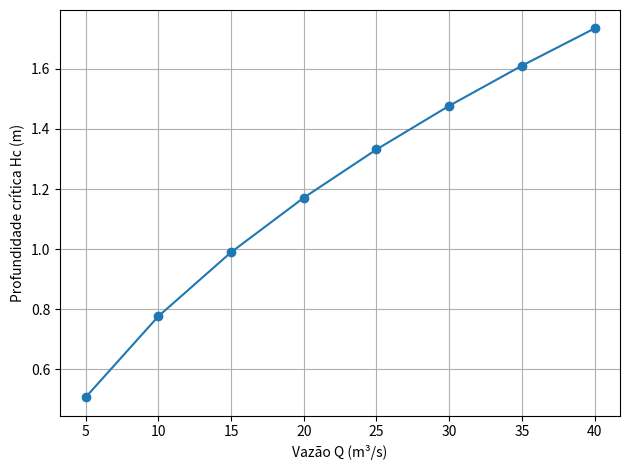

Generate this figure with matplotlib:
"""ATIVIDADE 08 - MÉTODO DE MÜLLER / ESCOAMENTO CRÍTICO TRAPEZOIDAL.
A(H)=bH+zH², T(H)=b+2zH, condição Fr²=Q² T/(g A³)=1.
f(H)=g A(H)³-Q²T(H)=0 (polinômio de grau 6).
Müller aproxima f por parábola nos últimos TRÊS pontos (pode dar complexos).
Somente H real e positivo tem interpretação física.
CONSULTA: alterar b,z,g,Q, três estimativas e tol.
"""
import numpy as np
import matplotlib
matplotlib.use('Agg')
import matplotlib.pyplot as plt
b,z,g=4.,1.5,9.81
TOL,MAX_ITER=1e-8,100

def area(H):return b*H+z*H**2

def largura_livre(H):return b+2*z*H

def funcao(H,Q):
    return g*area(H)**3-Q**2*largura_livre(H)

def coeficientes(Q):
    # Ordenação: [H^6,H^5,H^4,H^3,H^2,H^1,H^0].
    return np.array([g*z**3,3*g*b*z**2,3*g*b*b*z,g*b**3,0,-2*Q**2*z,-Q**2*b])

def muller(Q,x0=.5,x1=1.0,x2=1.5,exibir=True):
    x0,x1,x2=complex(x0),complex(x1),complex(x2)
    for it in range(1,MAX_ITER+1):
        h0=x1-x0;h1=x2-x1
        if abs(h0*h1*(h0+h1))<1e-20:raise ZeroDivisionError('Pontos coincidentes.')
        d0=(funcao(x1,Q)-funcao(x0,Q))/h0
        d1=(funcao(x2,Q)-funcao(x1,Q))/h1
        a=(d1-d0)/(h1+h0)  # Coeficiente quadrático da parábola.
        bm=a*h1+d1         # Coeficiente linear deslocado para x2.
        c=funcao(x2,Q)    # Valor de f no último ponto.
        D=np.lib.scimath.sqrt(bm*bm-4*a*c)
        E=bm+D if abs(bm+D)>abs(bm-D) else bm-D  # Evita cancelamento.
        if abs(E)<1e-18:raise ZeroDivisionError('Denominador de Müller nulo.')
        x3=x2-2*c/E
        erro=abs(x3-x2)
        if exibir:print(f'{it:02d} H0={x0.real:.8f} H1={x1.real:.8f} '
                        f'H2={x2.real:.8f} H3={x3.real:.10f} '
                        f'f(H3)={funcao(x3,Q).real:+.3e} erro={erro:.3e}')
        if erro<TOL and abs(funcao(x3,Q))<1e-5:
            if abs(x3.imag)>1e-7 or x3.real<=0:
                raise ValueError('Raiz complexa ou não positiva: não física.')
            return float(x3.real),it
        x0,x1,x2=x1,x2,x3
    raise RuntimeError('Müller não convergiu.')

def froude(H,Q):
    return np.sqrt(Q**2*largura_livre(H)/(g*area(H)**3))

if __name__=='__main__':
    print('Coeficientes para Q=20:',coeficientes(20.))
    print('Referência PDF: [33.10875,264.87,706.32,627.84,0,-1200,-1600]')
    H20,it=muller(20.)
    print(f'Q=20 -> Hc={H20:.10f} m; Fr={froude(H20,20.):.12f}')
    # Sensibilidade a diferentes três estimativas iniciais.
    for pontos in ((.2,.8,1.4),(.4,.9,1.6),(.6,1.1,1.7)):
        H,_=muller(20.,*pontos,exibir=False)
        print('Teste três chutes:',pontos,'Hc=',H)
    # Varredura COMPLETA solicitada, salva 2 colunas Q,Hc.
    vazoes=np.array([5.,10.,15.,20.,25.,30.,35.,40.])
    profundidades=[]
    for Q in vazoes:
        H,it=muller(Q,exibir=False)
        profundidades.append(H)
        print(f'Q={Q:5.1f} m³/s -> Hc={H:.9f} m; Fr={froude(H,Q):.10f}; iter={it}')
        assert abs(froude(H,Q)-1)<1e-7
    np.savetxt('08_tabela_vazao_profundidade.csv',np.column_stack([vazoes,profundidades]),
               delimiter=',',header='Q_m3_s,Hc_m',comments='')
    plt.plot(vazoes,profundidades,'o-');plt.grid();plt.xlabel('Vazão Q (m³/s)')
    plt.ylabel('Profundidade crítica Hc (m)');plt.tight_layout()
    plt.savefig('08_Hc_vs_Q.png',dpi=150)
    plt.close()
